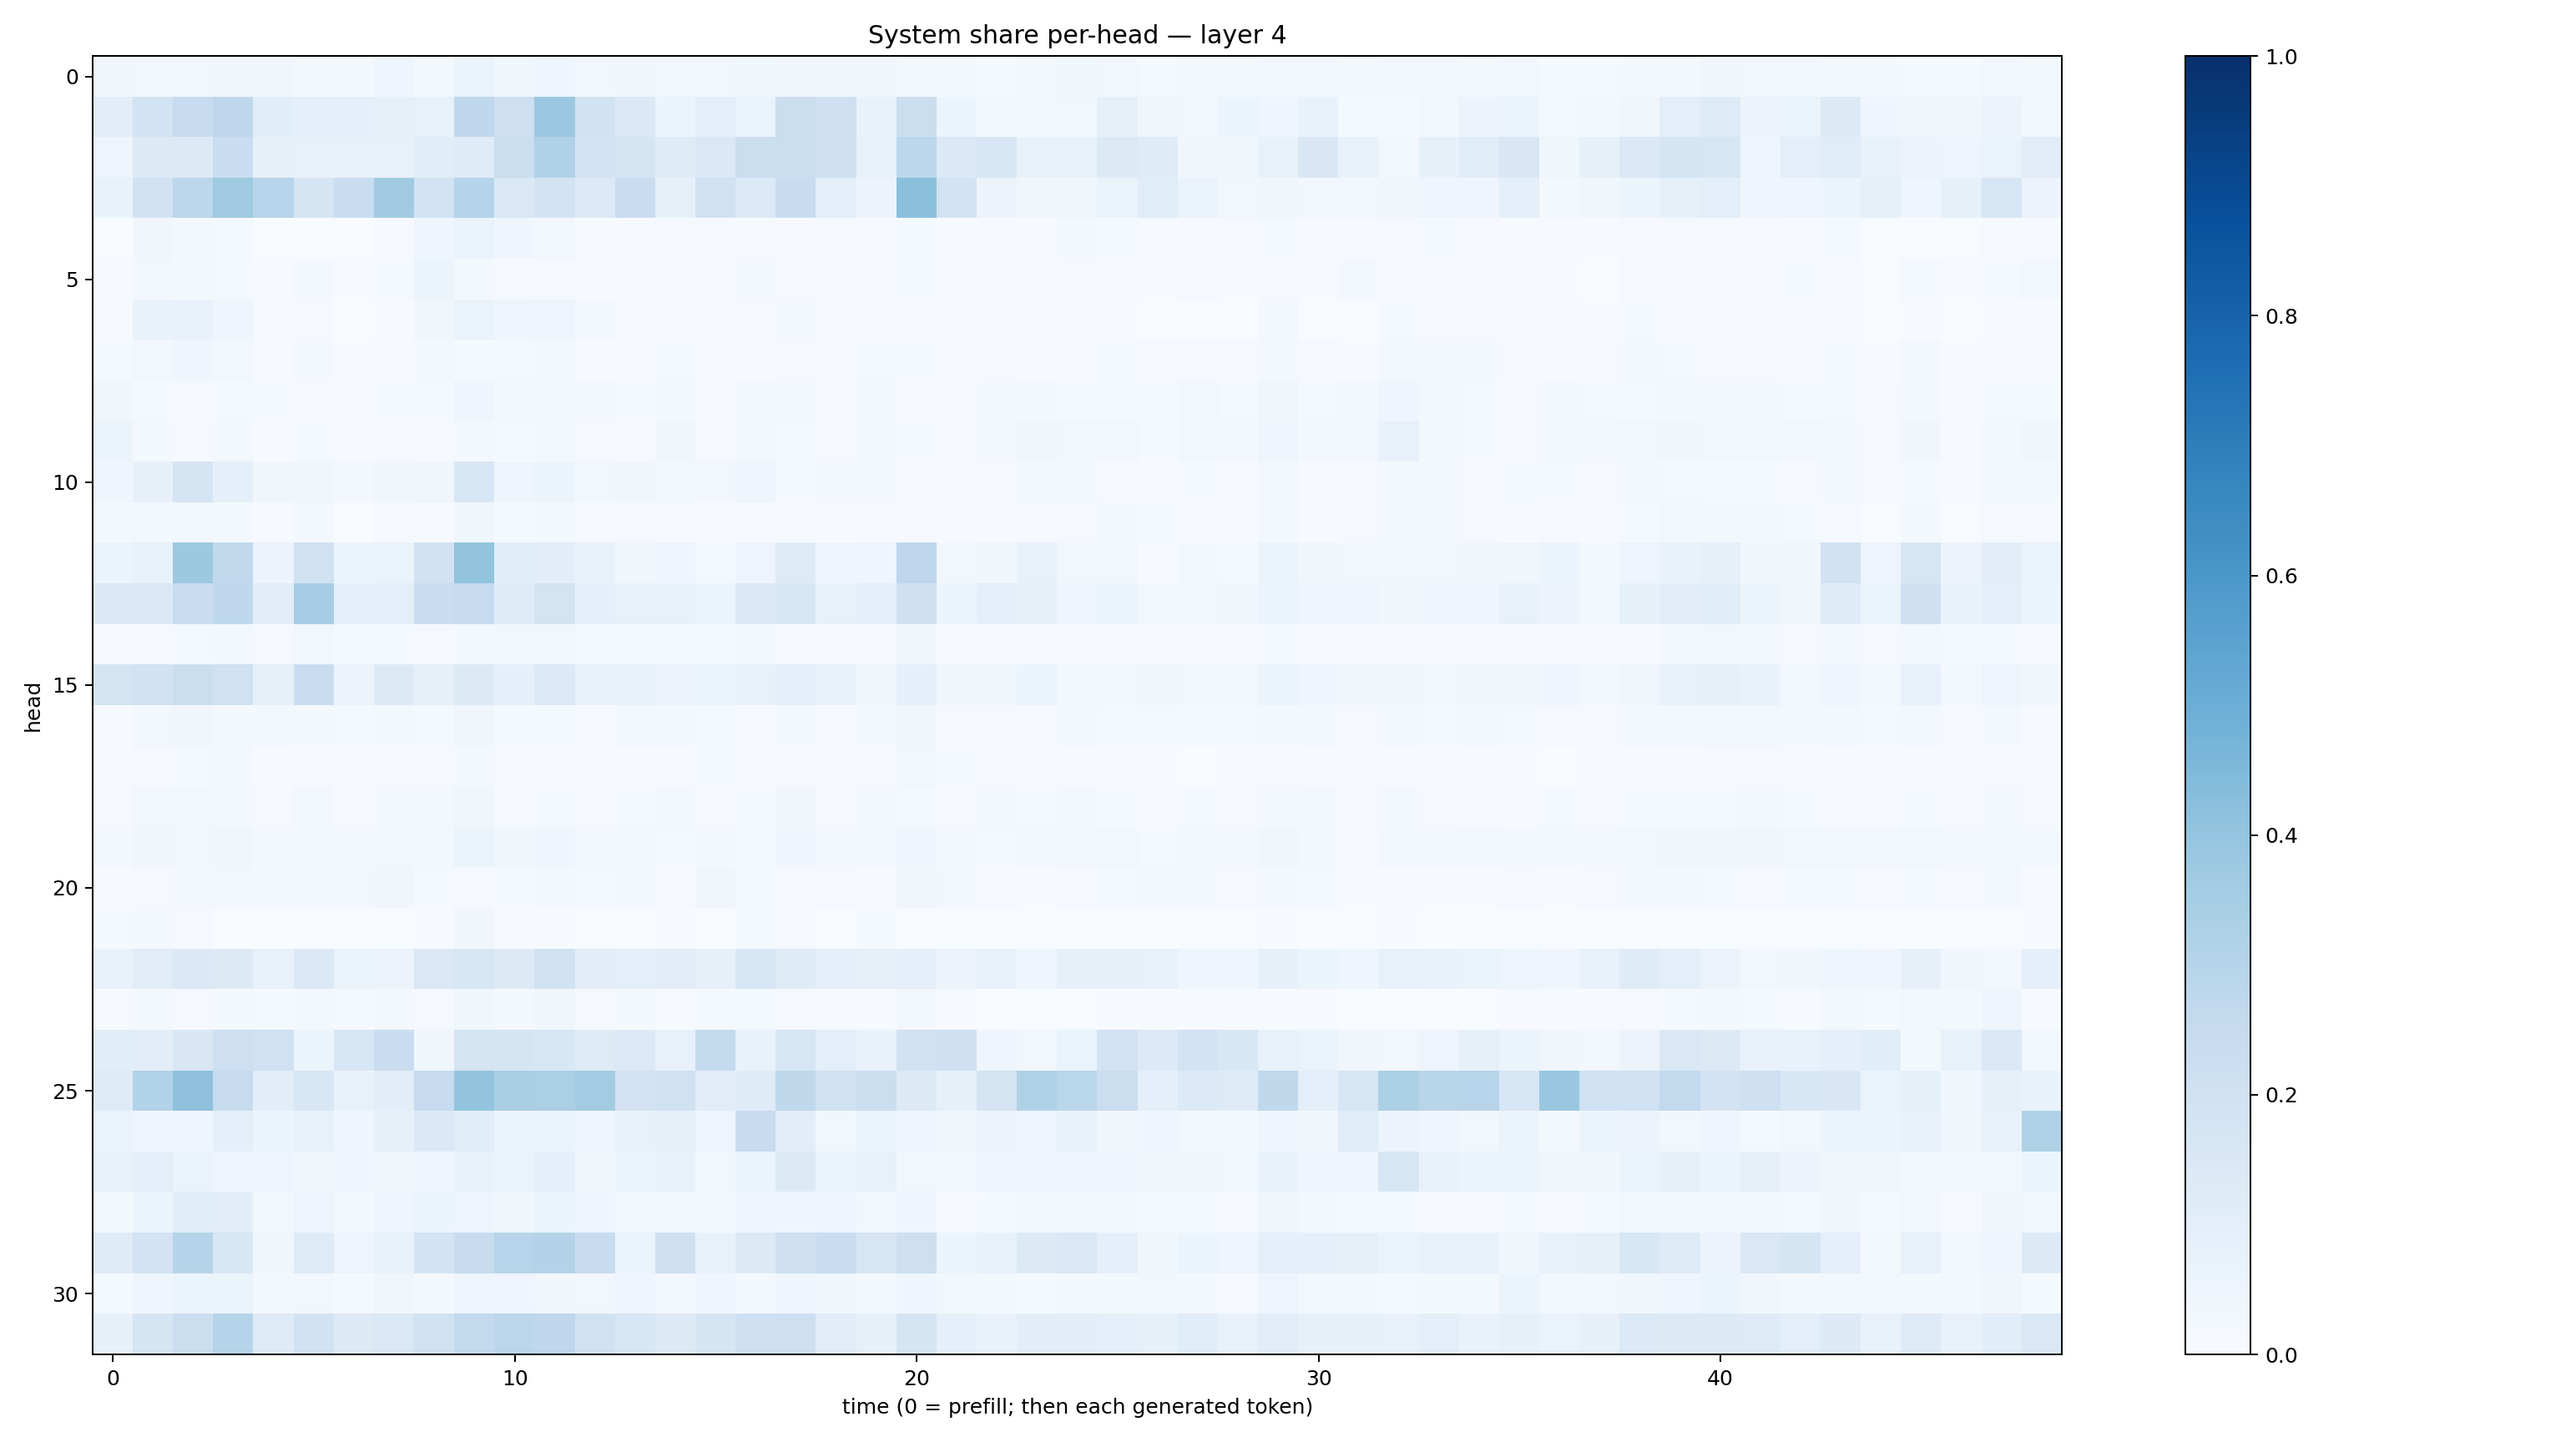

Values plotted in this chart, from the file beside it:
0.031752348, 0.023675859, 0.030577142, 0.034351483, 0.032468293, 0.017518323, 0.019148855, 0.03967405, 0.020321492, 0.062782675, 0.03876696, 0.043310966, 0.023758806, 0.031497058, 0.031143546, 0.027188906, 0.037056714, 0.03506088, 0.03419187, 0.03441906, 0.022953365, 0.017350813, 0.013486286, 0.023300206
0.1016, 0.1863, 0.2431, 0.277, 0.1071, 0.09341, 0.08974, 0.08063, 0.07608, 0.2663, 0.2122, 0.3824, 0.1928, 0.1389, 0.05099, 0.1008, 0.06592, 0.2237, 0.2037, 0.06667, 0.2208, 0.05373, 0.02135, 0.02799
0.04956, 0.1285, 0.1316, 0.232, 0.08519, 0.07227, 0.07805, 0.07244, 0.1073, 0.121, 0.2239, 0.3184, 0.1802, 0.167, 0.1188, 0.1474, 0.2247, 0.2203, 0.2082, 0.07679, 0.2804, 0.1384, 0.1591, 0.07267
0.06718, 0.1914, 0.2793, 0.3687, 0.2955, 0.1696, 0.2308, 0.3615, 0.1861, 0.3005, 0.1465, 0.1852, 0.135, 0.2301, 0.07939, 0.1984, 0.1341, 0.2414, 0.09482, 0.05787, 0.4202, 0.1873, 0.05712, 0.03481
0.003591, 0.03151, 0.02087, 0.01197, 0.003166, 0.002804, 0.003696, 0.01115, 0.04571, 0.06341, 0.04284, 0.02411, 0.006881, 0.007496, 0.00867, 0.008048, 0.009205, 0.009265, 0.009352, 0.009895, 0.01336, 0.006077, 0.0106, 0.00599
0.004653, 0.02704, 0.02293, 0.01377, 0.004893, 0.01708, 0.006086, 0.01305, 0.05211, 0.01735, 0.01, 0.008643, 0.007287, 0.008878, 0.008299, 0.008327, 0.02188, 0.01101, 0.007441, 0.01085, 0.01238, 0.004811, 0.01018, 0.008761
0.01089, 0.06657, 0.07461, 0.04516, 0.004166, 0.01069, 0.003185, 0.006747, 0.0324, 0.06551, 0.04416, 0.04997, 0.01777, 0.009048, 0.00596, 0.006793, 0.008876, 0.02221, 0.007377, 0.009961, 0.01142, 0.005543, 0.004828, 0.009389
0.01387, 0.02723, 0.04279, 0.03036, 0.006364, 0.01975, 0.007201, 0.009935, 0.01821, 0.01542, 0.01379, 0.01731, 0.006942, 0.007767, 0.0135, 0.008875, 0.005217, 0.009569, 0.0097, 0.01472, 0.01495, 0.007164, 0.008403, 0.005926
0.0371, 0.0154, 0.01073, 0.01408, 0.0122, 0.0117, 0.007626, 0.01406, 0.01425, 0.04127, 0.01791, 0.02522, 0.01638, 0.01423, 0.02077, 0.008591, 0.01784, 0.01954, 0.01126, 0.02255, 0.01046, 0.005668, 0.01915, 0.02033
0.05453, 0.01733, 0.009748, 0.01696, 0.0061, 0.01332, 0.0052, 0.01126, 0.0117, 0.02117, 0.01352, 0.0206, 0.01086, 0.01156, 0.03127, 0.008642, 0.0257, 0.01415, 0.009788, 0.01786, 0.01389, 0.009632, 0.02261, 0.03521
0.04133, 0.08018, 0.1718, 0.0911, 0.03424, 0.0364, 0.0219, 0.0322, 0.03762, 0.1535, 0.04507, 0.05227, 0.02824, 0.03604, 0.01864, 0.02391, 0.04663, 0.01535, 0.01742, 0.02652, 0.01005, 0.008295, 0.009426, 0.01702
0.01936, 0.02415, 0.02985, 0.01716, 0.004626, 0.01664, 0.003839, 0.009957, 0.007731, 0.03676, 0.012, 0.01966, 0.007195, 0.009551, 0.007959, 0.004334, 0.008867, 0.009794, 0.00693, 0.008977, 0.008264, 0.004052, 0.006728, 0.009904
0.06002, 0.07174, 0.3764, 0.264, 0.05539, 0.198, 0.05142, 0.06326, 0.1895, 0.4013, 0.1067, 0.1016, 0.06828, 0.03361, 0.04579, 0.01286, 0.0492, 0.125, 0.04427, 0.04355, 0.2736, 0.0305, 0.03498, 0.0741
0.1377, 0.1432, 0.2271, 0.2687, 0.1027, 0.3472, 0.09639, 0.09677, 0.2288, 0.2489, 0.1208, 0.1774, 0.09101, 0.07537, 0.0705, 0.05902, 0.1441, 0.1568, 0.07647, 0.08622, 0.2069, 0.05211, 0.09969, 0.08126
0.00775, 0.00927, 0.01324, 0.02252, 0.009073, 0.02856, 0.01304, 0.01358, 0.0114, 0.0166, 0.02358, 0.02779, 0.01322, 0.01516, 0.01219, 0.01185, 0.01584, 0.01134, 0.007756, 0.009379, 0.0316, 0.006056, 0.007395, 0.005387
0.1768, 0.1889, 0.2233, 0.2016, 0.08492, 0.2285, 0.05688, 0.1257, 0.08014, 0.1304, 0.08992, 0.1365, 0.07632, 0.07262, 0.05686, 0.05087, 0.07233, 0.1, 0.07525, 0.03629, 0.09247, 0.03361, 0.03243, 0.05242
0.00722, 0.02766, 0.03449, 0.02311, 0.01732, 0.02163, 0.0133, 0.01702, 0.01179, 0.03294, 0.01428, 0.01257, 0.009652, 0.01598, 0.018, 0.01561, 0.009341, 0.01904, 0.01103, 0.01807, 0.03193, 0.01135, 0.01004, 0.008571
0.005934, 0.009865, 0.01472, 0.01611, 0.005857, 0.009021, 0.005598, 0.00959, 0.009241, 0.01964, 0.0101, 0.006139, 0.004809, 0.006803, 0.006035, 0.01211, 0.007582, 0.01165, 0.006804, 0.009048, 0.02542, 0.01185, 0.01054, 0.004968
0.01023, 0.02432, 0.02808, 0.02343, 0.01024, 0.02453, 0.01072, 0.02056, 0.02182, 0.0351, 0.01113, 0.01497, 0.008208, 0.01221, 0.01911, 0.01016, 0.01243, 0.03218, 0.009541, 0.01997, 0.01206, 0.00812, 0.01703, 0.01543
0.01862, 0.0318, 0.02907, 0.03539, 0.02285, 0.0261, 0.02242, 0.02895, 0.01986, 0.06502, 0.0381, 0.04594, 0.01855, 0.02276, 0.01397, 0.01896, 0.01183, 0.04376, 0.02038, 0.02698, 0.04288, 0.01653, 0.01497, 0.01679
0.00455, 0.008589, 0.01845, 0.03059, 0.0211, 0.02222, 0.02635, 0.03217, 0.01285, 0.01112, 0.01355, 0.0203, 0.01302, 0.02029, 0.01095, 0.03278, 0.0135, 0.01097, 0.009523, 0.006112, 0.03335, 0.02976, 0.009775, 0.0048
0.01219, 0.01886, 0.0108, 0.00241, 0.0009345, 0.00191, 0.0005492, 0.002336, 0.005361, 0.03233, 0.003994, 0.00568, 0.001859, 0.00192, 0.007338, 0.002175, 0.01213, 0.009044, 0.002365, 0.01546, 0.003635, 0.001112, 0.003263, 0.003383
0.06997, 0.1118, 0.1374, 0.1298, 0.07735, 0.1393, 0.06267, 0.05636, 0.1483, 0.1565, 0.1254, 0.1877, 0.1033, 0.09928, 0.1048, 0.07907, 0.1607, 0.1172, 0.08797, 0.08584, 0.08754, 0.05817, 0.07614, 0.04607
0.01061, 0.01695, 0.01118, 0.01596, 0.01301, 0.01978, 0.01489, 0.02211, 0.01165, 0.03371, 0.02079, 0.03265, 0.009792, 0.01945, 0.007039, 0.01387, 0.01381, 0.009078, 0.006816, 0.005378, 0.02653, 0.004205, 0.002719, 0.003229
0.1065, 0.1047, 0.1489, 0.2148, 0.2018, 0.05468, 0.1597, 0.2276, 0.03165, 0.176, 0.1682, 0.1528, 0.1241, 0.1358, 0.07285, 0.2551, 0.06825, 0.158, 0.09856, 0.06895, 0.1923, 0.2095, 0.04098, 0.02804
0.1244, 0.3163, 0.4108, 0.2451, 0.1048, 0.1588, 0.07441, 0.1037, 0.2468, 0.4007, 0.3374, 0.3329, 0.3588, 0.1806, 0.1967, 0.1131, 0.1198, 0.2709, 0.1977, 0.2206, 0.129, 0.08326, 0.1793, 0.3241
0.06517, 0.04162, 0.04488, 0.08788, 0.05156, 0.07802, 0.04184, 0.0848, 0.1373, 0.1069, 0.06249, 0.06289, 0.04603, 0.07166, 0.0838, 0.04839, 0.2364, 0.1017, 0.03065, 0.0651, 0.03935, 0.03552, 0.05516, 0.05071
0.0736, 0.09708, 0.06381, 0.04991, 0.04774, 0.03299, 0.04277, 0.03132, 0.04554, 0.07752, 0.0661, 0.08889, 0.03285, 0.05145, 0.07426, 0.0294, 0.06042, 0.1323, 0.06034, 0.07172, 0.02967, 0.01974, 0.05014, 0.04792
0.01849, 0.06042, 0.1064, 0.104, 0.02593, 0.04748, 0.01838, 0.04035, 0.05363, 0.04961, 0.03593, 0.05945, 0.04249, 0.02995, 0.02912, 0.01993, 0.0415, 0.03906, 0.04674, 0.02423, 0.04006, 0.01034, 0.01495, 0.02096
0.1203, 0.1804, 0.2992, 0.1541, 0.03801, 0.1219, 0.05024, 0.06701, 0.1815, 0.2379, 0.294, 0.3064, 0.2369, 0.06448, 0.2069, 0.07748, 0.1309, 0.2056, 0.2334, 0.1628, 0.2146, 0.05391, 0.07508, 0.1308
0.01562, 0.04404, 0.054, 0.0611, 0.02316, 0.0262, 0.01541, 0.0325, 0.01993, 0.04435, 0.0434, 0.0384, 0.02908, 0.05001, 0.01789, 0.04314, 0.01752, 0.0401, 0.03469, 0.02059, 0.04058, 0.02603, 0.02148, 0.01522
0.08497, 0.1654, 0.2195, 0.2988, 0.1221, 0.193, 0.1273, 0.1434, 0.1976, 0.2596, 0.2838, 0.2762, 0.1968, 0.1602, 0.1289, 0.1718, 0.2132, 0.2139, 0.1113, 0.08298, 0.169, 0.0866, 0.06711, 0.1051
